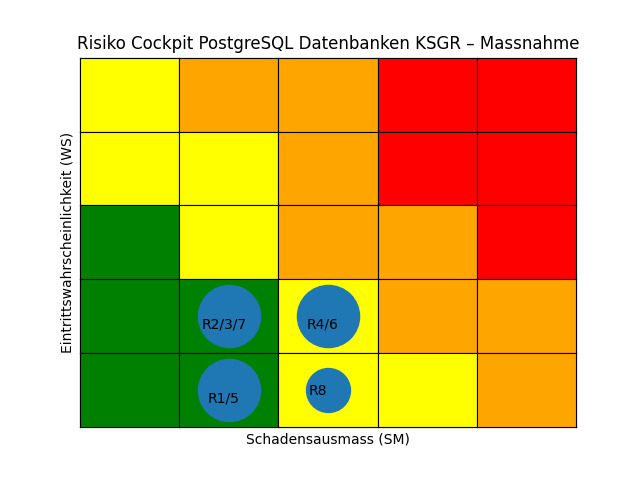

The data file committed next to this chart (first rows):
id, x-axis, y-axis, risk-id, x-axis-text, y-axis-text, x-axis-bubble, y-axis-bubble
1, 2, 1, 1, 2, 2, 2.5, 2.5
2, 2, 2, 2, 2, 2, 2.5, 2.5
3, 2, 2, 3, 2, 2, 2.5, 2.5
4, 3, 2, 4, 2, 2, 2.5, 2.5
5, 2, 1, 5, 2, 2, 2.5, 2.5
6, 3, 2, 6, 2, 2, 2.5, 2.5
7, 2, 2, 7, 2, 2, 2.5, 2.5
8, 3, 1, 8, 2, 2, 2.5, 2.5
